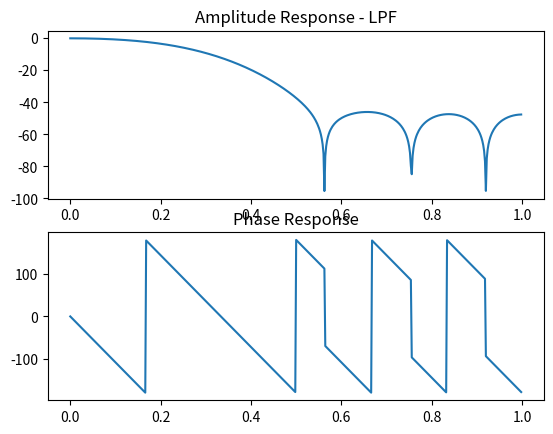
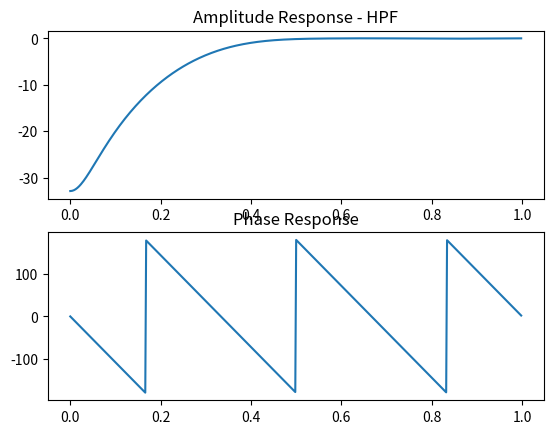
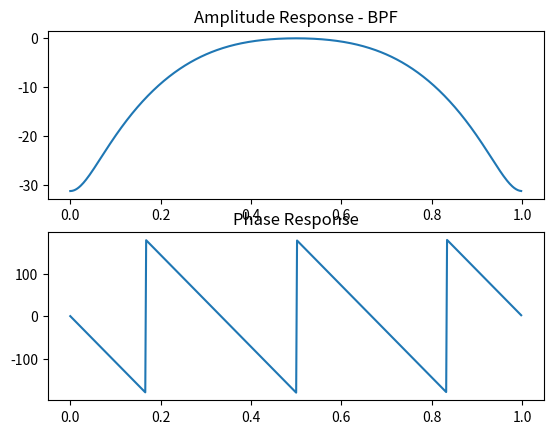
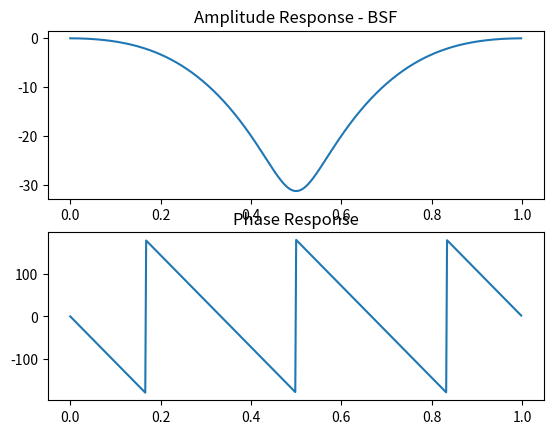

Here is the Python script that generated these plots, in order:
# FIR1EXAMPLE
# This script demonstrates the various uses of the 'signal.firwin' filter function
#
# See also FIR1

import numpy as np
import matplotlib.pyplot as plt
from scipy import signal

# Declare initial parameters for filters
Fs = 48000
nyq = Fs/2

n = 12 # order of filter = number of delay lines + 1
if not n % 2: n += 1 # make sure it's an odd number

f1 = 6000.0 # cutoff frequency (Hz)
Wn = f1/nyq

# Syntax for low-pass filter
h_lpf = signal.firwin(n, Wn, window='hamming', pass_zero='lowpass')

# Syntax for high-pass filter
h_hpf = signal.firwin(n, Wn, window='hamming', pass_zero='highpass')

# Declare second frequency for BPF and BSF
f2 = 18000
Wn2 = f2/nyq

# Syntax for band-pass filter
h_bpf = signal.firwin(n,[Wn, Wn2], window='hamming', pass_zero='bandpass')

# Syntax for band-stop filter
h_bsf = signal.firwin(n,[Wn, Wn2], window='hamming', pass_zero='bandstop')

# Plots
# Low-pass filter
W, H = signal.freqz(h_lpf)
Hamp = abs(H)
Hphase = np.angle(H)

plt.figure(1)
plt.subplot(2,1,1)
plt.plot(W/np.pi, 20*np.log10(Hamp))
plt.title('Amplitude Response - LPF')
plt.subplot(2,1,2)
plt.plot(W/np.pi, Hphase*(180/np.pi))
plt.title('Phase Response')

# High-pass filter
W, H = signal.freqz(h_hpf)
Hamp = abs(H)
Hphase = np.angle(H)

plt.figure(2)
plt.subplot(2,1,1)
plt.plot(W/np.pi, 20*np.log10(Hamp))
plt.title('Amplitude Response - HPF')
plt.subplot(2,1,2)
plt.plot(W/np.pi, Hphase*(180/np.pi))
plt.title('Phase Response')

# Band-pass filter
W, H = signal.freqz(h_bpf)
Hamp = abs(H)
Hphase = np.angle(H)

plt.figure(3)
plt.subplot(2,1,1)
plt.plot(W/np.pi, 20*np.log10(Hamp))
plt.title('Amplitude Response - BPF')
plt.subplot(2,1,2)
plt.plot(W/np.pi, Hphase*(180/np.pi))
plt.title('Phase Response')

# Band-stop filter
W, H = signal.freqz(h_bsf)
Hamp = abs(H)
Hphase = np.angle(H)

plt.figure(4)
plt.subplot(2,1,1)
plt.plot(W/np.pi, 20*np.log10(Hamp))
plt.title('Amplitude Response - BSF')
plt.subplot(2,1,2)
plt.plot(W/np.pi, Hphase*(180/np.pi))
plt.title('Phase Response')
plt.show()